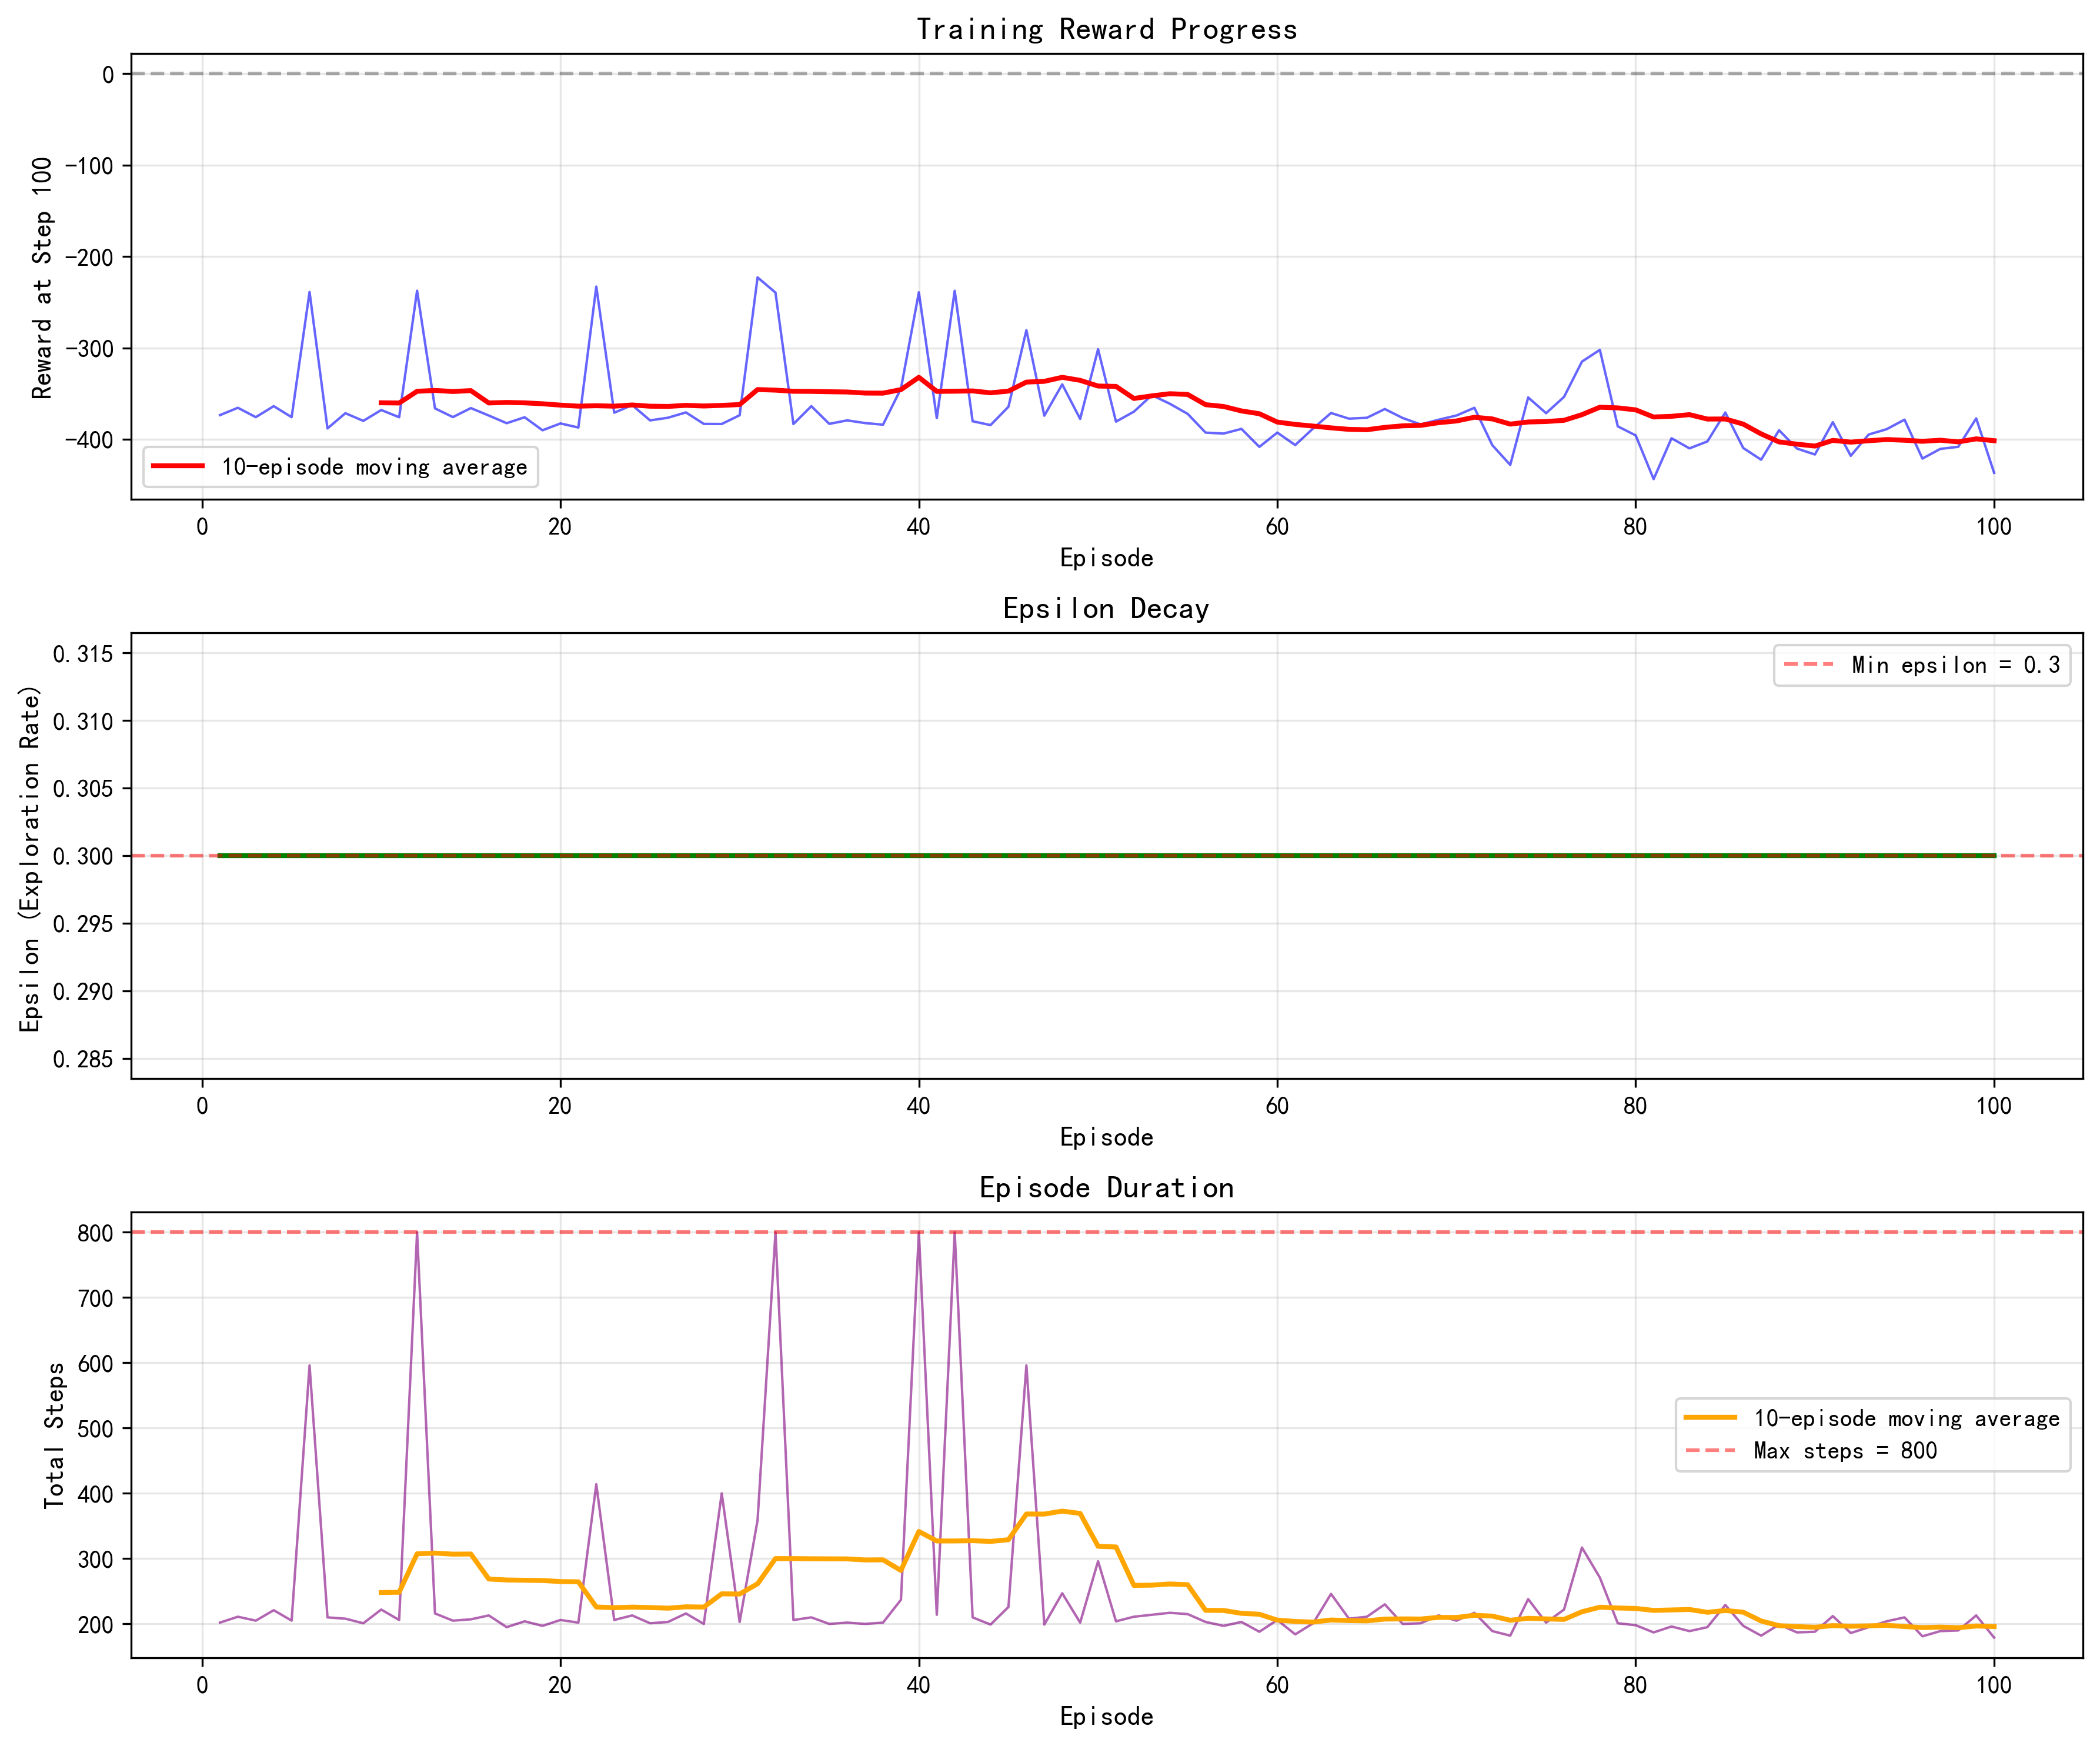

Source data for this figure (header and first rows):
Episode, Reward_at_100, Epsilon, Total_Steps
1.000000000000000000e+00, -3.734267917688678722e+02, 2.999999999999999889e-01, 2.020000000000000000e+02
2.000000000000000000e+00, -3.653846376452683558e+02, 2.999999999999999889e-01, 2.110000000000000000e+02
3.000000000000000000e+00, -3.756455679341908080e+02, 2.999999999999999889e-01, 2.050000000000000000e+02
4.000000000000000000e+00, -3.636200776600505833e+02, 2.999999999999999889e-01, 2.210000000000000000e+02
5.000000000000000000e+00, -3.756624682233194790e+02, 2.999999999999999889e-01, 2.050000000000000000e+02
6.000000000000000000e+00, -2.387233795416212558e+02, 2.999999999999999889e-01, 5.960000000000000000e+02
7.000000000000000000e+00, -3.879832263180771861e+02, 2.999999999999999889e-01, 2.100000000000000000e+02
8.000000000000000000e+00, -3.713286604040113730e+02, 2.999999999999999889e-01, 2.080000000000000000e+02
9.000000000000000000e+00, -3.797312871625037474e+02, 2.999999999999999889e-01, 2.010000000000000000e+02
1.000000000000000000e+01, -3.678290717053784533e+02, 2.999999999999999889e-01, 2.220000000000000000e+02
1.100000000000000000e+01, -3.757296893045456159e+02, 2.999999999999999889e-01, 2.060000000000000000e+02
1.200000000000000000e+01, -2.373486617055186230e+02, 2.999999999999999889e-01, 8.000000000000000000e+02
1.300000000000000000e+01, -3.660646345752618345e+02, 2.999999999999999889e-01, 2.160000000000000000e+02
1.400000000000000000e+01, -3.755803458517293620e+02, 2.999999999999999889e-01, 2.050000000000000000e+02
1.500000000000000000e+01, -3.657235404106589272e+02, 2.999999999999999889e-01, 2.070000000000000000e+02
1.600000000000000000e+01, -3.738599847796127733e+02, 2.999999999999999889e-01, 2.130000000000000000e+02
1.700000000000000000e+01, -3.822463229169028978e+02, 2.999999999999999889e-01, 1.950000000000000000e+02
1.800000000000000000e+01, -3.757564236147309202e+02, 2.999999999999999889e-01, 2.040000000000000000e+02
1.900000000000000000e+01, -3.899848469407539824e+02, 2.999999999999999889e-01, 1.970000000000000000e+02
2.000000000000000000e+01, -3.825373996691206457e+02, 2.999999999999999889e-01, 2.060000000000000000e+02
2.100000000000000000e+01, -3.869838723067622936e+02, 2.999999999999999889e-01, 2.020000000000000000e+02
2.200000000000000000e+01, -2.328168077590776761e+02, 2.999999999999999889e-01, 4.140000000000000000e+02
2.300000000000000000e+01, -3.707901387591501248e+02, 2.999999999999999889e-01, 2.060000000000000000e+02
2.400000000000000000e+01, -3.624653260588012813e+02, 2.999999999999999889e-01, 2.130000000000000000e+02
2.500000000000000000e+01, -3.791809989587088126e+02, 2.999999999999999889e-01, 2.010000000000000000e+02
2.600000000000000000e+01, -3.762767004049088655e+02, 2.999999999999999889e-01, 2.030000000000000000e+02
2.700000000000000000e+01, -3.704583203471153752e+02, 2.999999999999999889e-01, 2.160000000000000000e+02
2.800000000000000000e+01, -3.830148828620803556e+02, 2.999999999999999889e-01, 2.000000000000000000e+02
2.900000000000000000e+01, -3.831136519166751100e+02, 2.999999999999999889e-01, 4.000000000000000000e+02
3.000000000000000000e+01, -3.735399087037588401e+02, 2.999999999999999889e-01, 2.030000000000000000e+02
3.100000000000000000e+01, -2.227559932381943497e+02, 2.999999999999999889e-01, 3.590000000000000000e+02
3.200000000000000000e+01, -2.393806972207931381e+02, 2.999999999999999889e-01, 8.000000000000000000e+02
3.300000000000000000e+01, -3.831811226485814359e+02, 2.999999999999999889e-01, 2.060000000000000000e+02
3.400000000000000000e+01, -3.636458885333808553e+02, 2.999999999999999889e-01, 2.100000000000000000e+02
3.500000000000000000e+01, -3.829864416762563906e+02, 2.999999999999999889e-01, 2.000000000000000000e+02
3.600000000000000000e+01, -3.791767886215853878e+02, 2.999999999999999889e-01, 2.020000000000000000e+02
3.700000000000000000e+01, -3.821203336981442362e+02, 2.999999999999999889e-01, 2.000000000000000000e+02
3.800000000000000000e+01, -3.838776196125145361e+02, 2.999999999999999889e-01, 2.020000000000000000e+02
3.900000000000000000e+01, -3.444323382486501259e+02, 2.999999999999999889e-01, 2.370000000000000000e+02
4.000000000000000000e+01, -2.390793057145087346e+02, 2.999999999999999889e-01, 8.000000000000000000e+02
4.100000000000000000e+01, -3.766867082092758778e+02, 2.999999999999999889e-01, 2.140000000000000000e+02
4.200000000000000000e+01, -2.373859021572849031e+02, 2.999999999999999889e-01, 8.000000000000000000e+02
4.300000000000000000e+01, -3.801336068728638224e+02, 2.999999999999999889e-01, 2.100000000000000000e+02
4.400000000000000000e+01, -3.843311866724088190e+02, 2.999999999999999889e-01, 1.990000000000000000e+02
4.500000000000000000e+01, -3.642572761754918247e+02, 2.999999999999999889e-01, 2.260000000000000000e+02
4.600000000000000000e+01, -2.804809330768134714e+02, 2.999999999999999889e-01, 5.960000000000000000e+02
4.700000000000000000e+01, -3.740223763232204988e+02, 2.999999999999999889e-01, 1.990000000000000000e+02
4.800000000000000000e+01, -3.397823474229908811e+02, 2.999999999999999889e-01, 2.470000000000000000e+02
4.900000000000000000e+01, -3.775753677008557929e+02, 2.999999999999999889e-01, 2.020000000000000000e+02
5.000000000000000000e+01, -3.013321200077193112e+02, 2.999999999999999889e-01, 2.960000000000000000e+02
5.100000000000000000e+01, -3.805610166131258438e+02, 2.999999999999999889e-01, 2.040000000000000000e+02
5.200000000000000000e+01, -3.696380699326750801e+02, 2.999999999999999889e-01, 2.110000000000000000e+02
5.300000000000000000e+01, -3.515772357521743743e+02, 2.999999999999999889e-01, 2.140000000000000000e+02
5.400000000000000000e+01, -3.609362176883531106e+02, 2.999999999999999889e-01, 2.170000000000000000e+02
5.500000000000000000e+01, -3.720442666280738422e+02, 2.999999999999999889e-01, 2.150000000000000000e+02
5.600000000000000000e+01, -3.925679202411810138e+02, 2.999999999999999889e-01, 2.030000000000000000e+02
5.700000000000000000e+01, -3.936061360603687262e+02, 2.999999999999999889e-01, 1.970000000000000000e+02
5.800000000000000000e+01, -3.884823932056798412e+02, 2.999999999999999889e-01, 2.030000000000000000e+02
5.900000000000000000e+01, -4.081643668004684287e+02, 2.999999999999999889e-01, 1.880000000000000000e+02
6.000000000000000000e+01, -3.925224483479756827e+02, 2.999999999999999889e-01, 2.060000000000000000e+02
... 40 more rows
